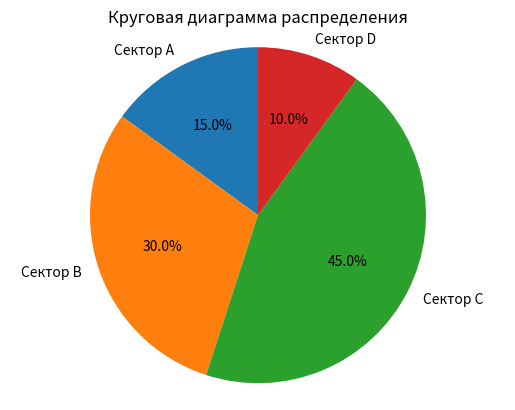

Source code (Python):
import matplotlib.pyplot as plt

labels = ['Сектор A', 'Сектор B', 'Сектор C', 'Сектор D']
sizes = [15, 30, 45, 10]
plt.pie(sizes, labels=labels, autopct='%1.1f%%', startangle=90)
plt.axis('equal')
plt.title('Круговая диаграмма распределения')
plt.savefig('pie_chart.png')
plt.show()
